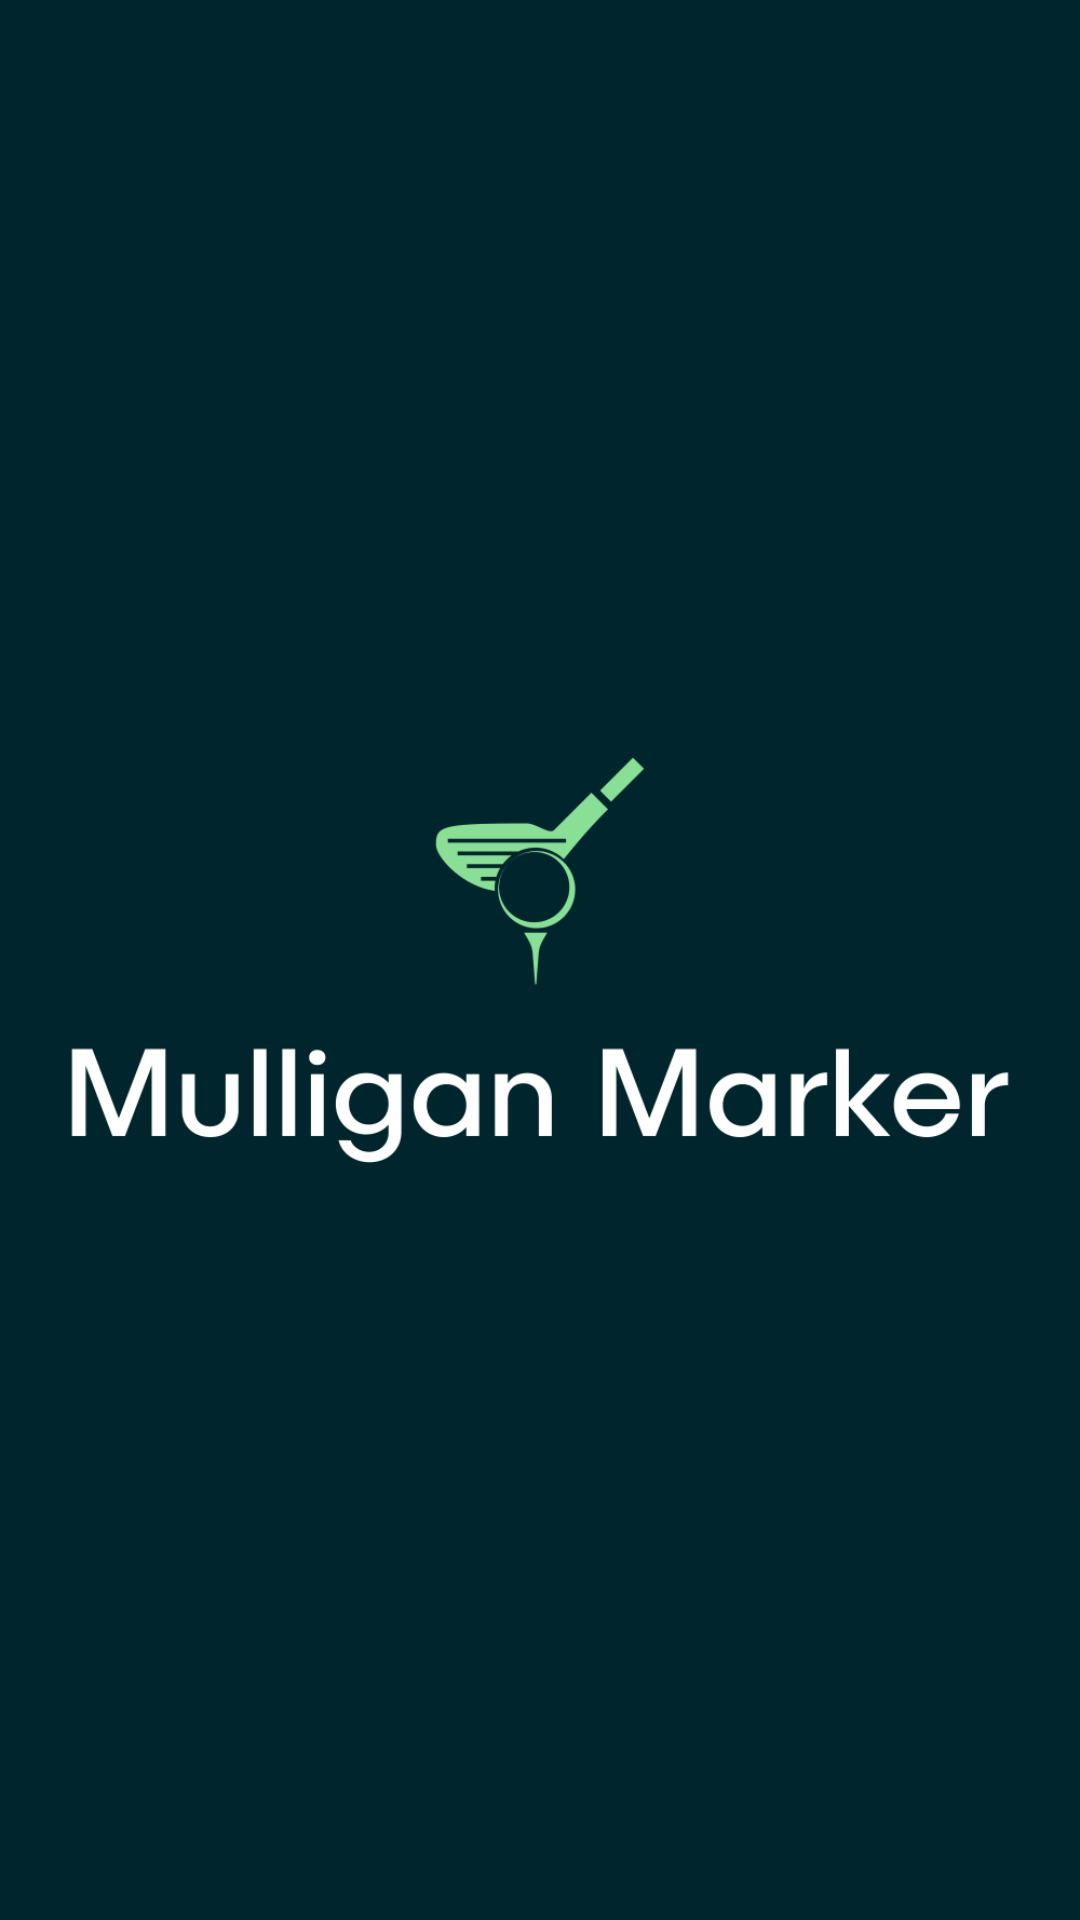

The Android layout XML behind this screen, and the referenced resources:
<!-- AndroidManifest.xml: application theme Theme.MulliganMarker -->
<!-- res/layout/fragment_home.xml -->
<?xml version="1.0" encoding="utf-8"?>
<androidx.constraintlayout.widget.ConstraintLayout xmlns:android="http://schemas.android.com/apk/res/android"
    xmlns:app="http://schemas.android.com/apk/res-auto"
    xmlns:tools="http://schemas.android.com/tools"
    android:layout_width="match_parent"
    android:layout_height="match_parent"
    tools:context=".HomeFragment">

        <ImageView
            android:id="@+id/imageView"
            android:layout_width="wrap_content"
            android:layout_height="wrap_content"
            android:src="@drawable/mulligan_marker_logo"
            app:layout_constraintBottom_toBottomOf="parent"
            app:layout_constraintEnd_toEndOf="parent"
            app:layout_constraintStart_toStartOf="parent"
            app:layout_constraintTop_toTopOf="parent" />


</androidx.constraintlayout.widget.ConstraintLayout>
<!-- resources referenced by this layout -->
<resources>
  <!-- drawable mulligan_marker_logo: png bitmap (drawable, 31705 bytes) -->
  <style name="Theme.MulliganMarker" parent="Theme.MaterialComponents.DayNight.NoActionBar">
          
          <item name="colorPrimary">@color/dark_green</item>
          <item name="colorPrimaryVariant">@color/dark_green</item>
          <item name="colorOnPrimary">@color/light_green</item>
          
          <item name="colorSecondary">@color/teal_200</item>
          <item name="colorSecondaryVariant">@color/teal_700</item>
          <item name="colorOnSecondary">@color/light_green</item>
          
          <item name="android:statusBarColor" tools:targetApi="l">?attr/colorPrimaryVariant</item>
          
  
          <item name="android:windowBackground">@color/dark_green</item>
  
  
      </style>
  <color name="dark_green">#01252C</color>
  <color name="light_green">#88DF95</color>
  <color name="teal_200">#FF03DAC5</color>
  <color name="teal_700">#FF018786</color>
</resources>
